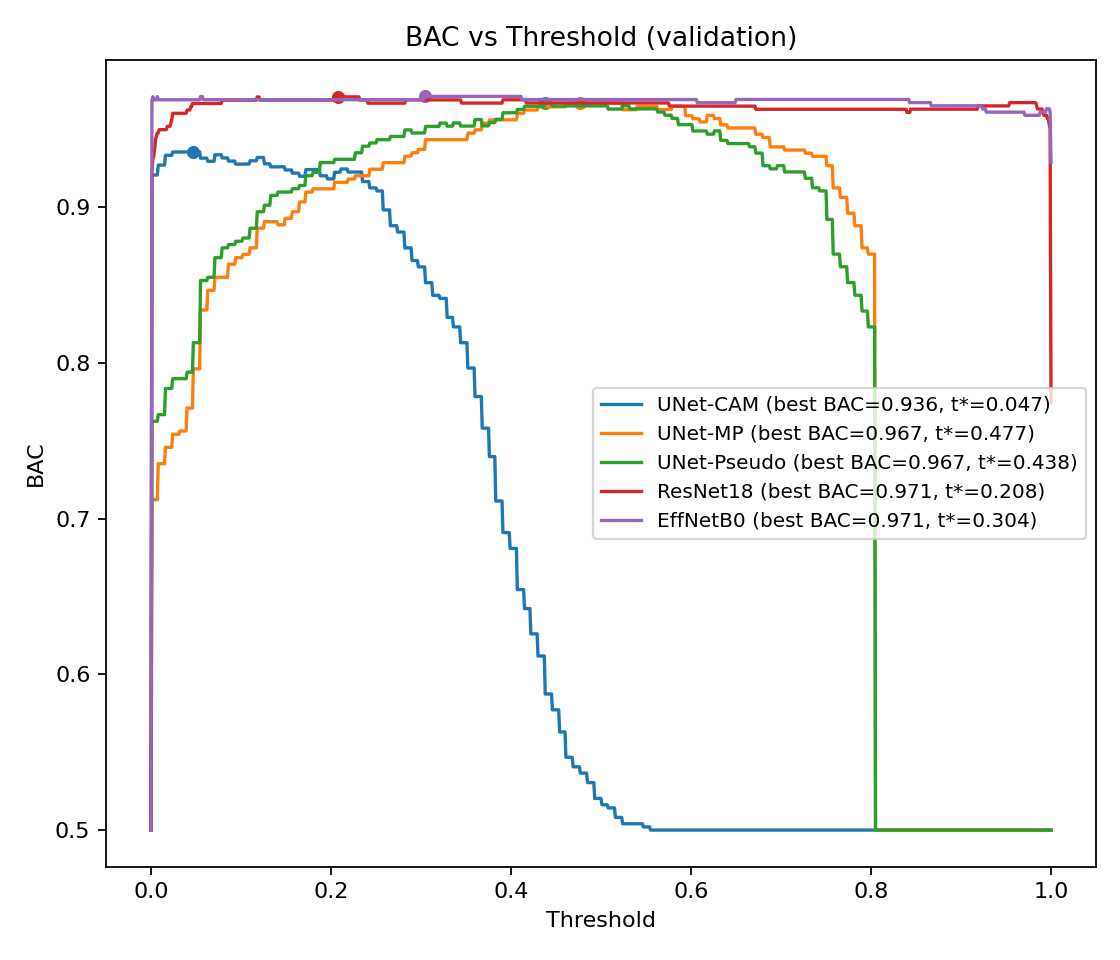

Data behind this chart, as committed beside it:
best_threshold, best_value, label, metric
0.047, 0.9356, UNet-CAM, bac
0.477, 0.9667, UNet-MP, bac
0.438, 0.967, UNet-Pseudo, bac
0.208, 0.9709, ResNet18, bac
0.304, 0.9712, EffNetB0, bac
